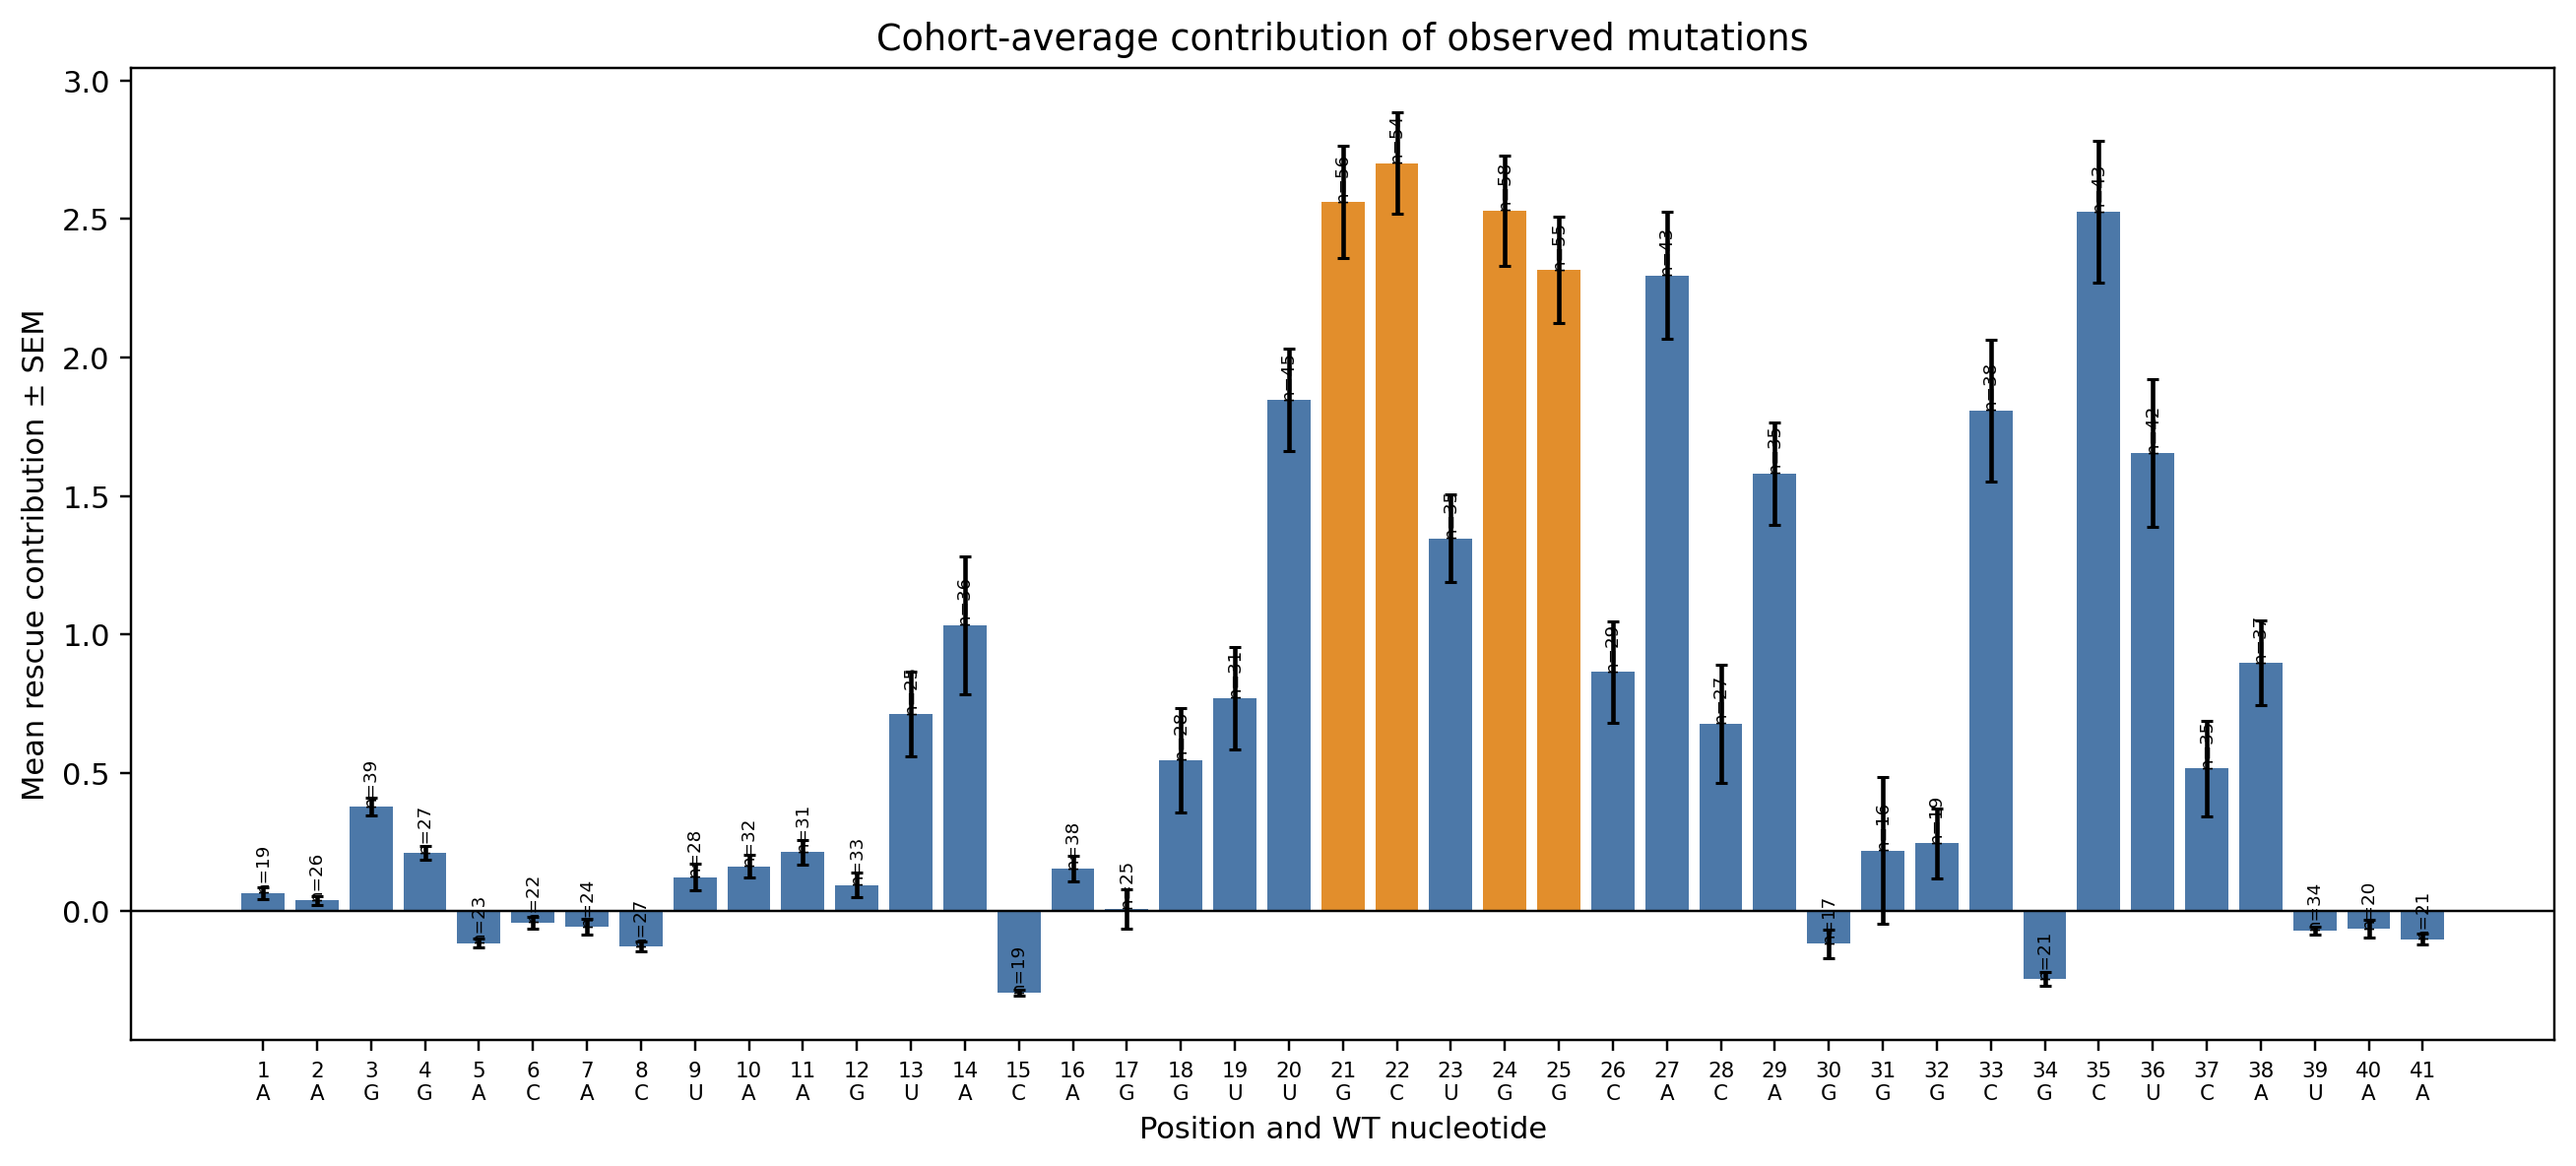

Source data for this figure (header and first rows):
position_1based, wt_base, in_constrained_motif, n_observed_mutations, mean_rescue_contribution, median_rescue_contribution, sem_rescue_contribution, fraction_positive
1, A, False, 19, 0.06601, 0.05317, 0.02007, 0.7895
2, A, False, 26, 0.03991, 0.03957, 0.0168, 0.7692
3, G, False, 39, 0.3784, 0.3348, 0.03169, 1.0
4, G, False, 27, 0.2107, 0.1829, 0.02568, 1.0
5, A, False, 23, -0.1139, -0.1049, 0.01487, 0.08696
6, C, False, 22, -0.04089, -0.0443, 0.02, 0.3636
7, A, False, 24, -0.05584, -0.03783, 0.02774, 0.375
8, C, False, 27, -0.1269, -0.1389, 0.01698, 0.07407
9, U, False, 28, 0.1238, -0.005079, 0.04888, 0.4643
10, A, False, 32, 0.1632, 0.06837, 0.04097, 0.6875
11, A, False, 31, 0.2133, 0.1671, 0.04419, 0.8065
12, G, False, 33, 0.09517, 0.08514, 0.04361, 0.5758
13, U, False, 25, 0.7127, 0.4778, 0.1541, 0.84
14, A, False, 36, 1.033, 0.1035, 0.2482, 0.6111
15, C, False, 19, -0.2946, -0.3084, 0.01066, 0.0
16, A, False, 38, 0.154, 0.1012, 0.04611, 0.6316
17, G, False, 25, 0.009699, -0.06469, 0.07153, 0.32
18, G, False, 28, 0.5464, 0.05782, 0.1874, 0.6429
19, U, False, 31, 0.7708, 0.3886, 0.1853, 0.7097
20, U, False, 45, 1.846, 1.748, 0.1854, 0.9111
21, G, True, 56, 2.562, 3.269, 0.2038, 0.9107
22, C, True, 54, 2.702, 3.413, 0.1843, 0.9444
23, U, False, 35, 1.346, 1.372, 0.1586, 0.9714
24, G, True, 58, 2.53, 3.192, 0.2004, 0.8621
25, G, True, 55, 2.316, 2.775, 0.1922, 0.8364
26, C, False, 29, 0.8649, 0.627, 0.1822, 0.7241
27, A, False, 43, 2.296, 2.56, 0.2295, 0.9302
28, C, False, 27, 0.678, 0.2355, 0.2131, 0.7037
29, A, False, 35, 1.581, 1.29, 0.1848, 1.0
30, G, False, 17, -0.1167, -0.2069, 0.05257, 0.3529
31, G, False, 16, 0.2202, -0.2858, 0.2645, 0.25
32, G, False, 19, 0.2456, 0.01392, 0.1262, 0.5263
33, C, False, 38, 1.809, 1.78, 0.2574, 0.7895
34, G, False, 21, -0.2438, -0.2798, 0.02561, 0.04762
35, C, False, 43, 2.526, 3.449, 0.2552, 0.8605
36, U, False, 42, 1.654, 0.8336, 0.2671, 0.8095
37, C, False, 35, 0.5171, 0.1089, 0.1722, 0.6286
38, A, False, 37, 0.8976, 0.5232, 0.153, 0.973
39, U, False, 34, -0.06909, -0.06238, 0.01317, 0.1471
40, A, False, 20, -0.06274, -0.1054, 0.03333, 0.35
41, A, False, 21, -0.1004, -0.09693, 0.01871, 0.1905
